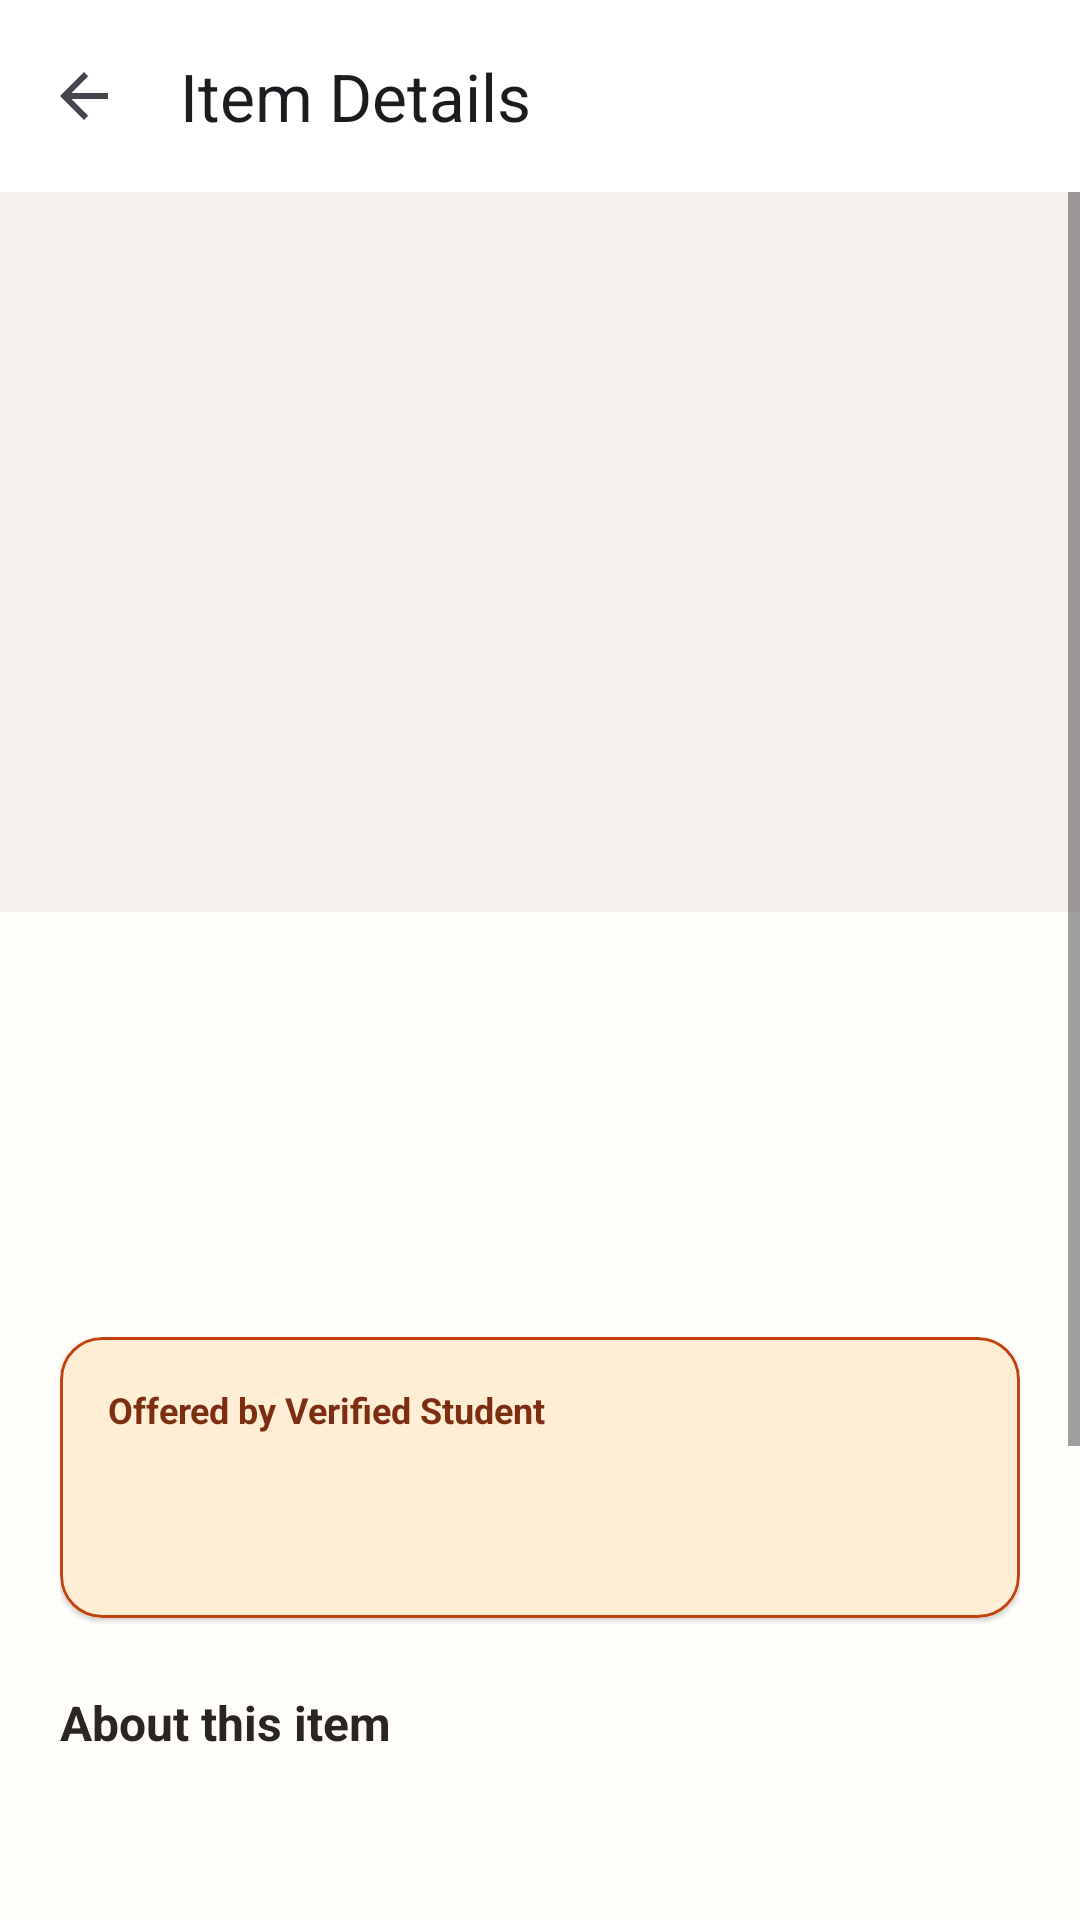

Reconstruct the res/layout file that produces this screen, plus the resources it refers to.
<!-- AndroidManifest.xml: application theme Theme.WallOfGoodWill -->
<!-- res/layout/activity_listing_detail.xml -->
<?xml version="1.0" encoding="utf-8"?>
<androidx.coordinatorlayout.widget.CoordinatorLayout
    xmlns:android="http://schemas.android.com/apk/res/android"
    xmlns:app="http://schemas.android.com/apk/res-auto"
    xmlns:tools="http://schemas.android.com/tools"
    android:layout_width="match_parent"
    android:layout_height="match_parent"
    android:background="@color/background">

    <com.google.android.material.appbar.AppBarLayout
        android:layout_width="match_parent"
        android:layout_height="wrap_content"
        android:background="@color/surface">

        <com.google.android.material.appbar.MaterialToolbar
            android:id="@+id/toolbar"
            android:layout_width="match_parent"
            android:layout_height="?attr/actionBarSize"
            app:title="Item Details"
            app:navigationIcon="?attr/homeAsUpIndicator" />

    </com.google.android.material.appbar.AppBarLayout>

    <ScrollView
        android:layout_width="match_parent"
        android:layout_height="match_parent"
        android:fillViewport="true"
        app:layout_behavior="@string/appbar_scrolling_view_behavior">

        <LinearLayout
            android:layout_width="match_parent"
            android:layout_height="wrap_content"
            android:orientation="vertical">

            
            <FrameLayout
                android:layout_width="match_parent"
                android:layout_height="240dp">

                <ImageView
                    android:id="@+id/ivDetailPhoto"
                    android:layout_width="match_parent"
                    android:layout_height="match_parent"
                    android:scaleType="centerCrop"
                    android:background="@color/surface_variant"
                    android:contentDescription="Item Photo"
                    tools:src="@android:drawable/ic_menu_gallery" />

                <TextView
                    android:id="@+id/tvDetailBadgeType"
                    android:layout_width="wrap_content"
                    android:layout_height="wrap_content"
                    android:layout_gravity="top|start"
                    android:layout_margin="16dp"
                    android:paddingStart="12dp"
                    android:paddingEnd="12dp"
                    android:paddingTop="6dp"
                    android:paddingBottom="6dp"
                    android:background="@drawable/bg_badge_donate"
                    android:textColor="@color/surface"
                    android:textSize="13sp"
                    android:textStyle="bold"
                    tools:text="DONATE • Free" />

            </FrameLayout>

            <LinearLayout
                android:layout_width="match_parent"
                android:layout_height="wrap_content"
                android:orientation="vertical"
                android:padding="20dp">

                
                <TextView
                    android:id="@+id/tvDetailPrice"
                    android:layout_width="wrap_content"
                    android:layout_height="wrap_content"
                    android:textSize="24sp"
                    android:textStyle="bold"
                    android:textColor="@color/success"
                    tools:text="Free Donation" />

                <TextView
                    android:id="@+id/tvDetailTitle"
                    android:layout_width="match_parent"
                    android:layout_height="wrap_content"
                    android:layout_marginTop="6dp"
                    android:textSize="20sp"
                    android:textStyle="bold"
                    android:textColor="@color/text_primary"
                    tools:text="Engineering Mathematics (Vol 1 &amp; 2)" />

                
                <LinearLayout
                    android:layout_width="match_parent"
                    android:layout_height="wrap_content"
                    android:layout_marginTop="12dp"
                    android:orientation="horizontal">

                    <TextView
                        android:id="@+id/tvDetailCategory"
                        android:layout_width="wrap_content"
                        android:layout_height="wrap_content"
                        android:paddingStart="10dp"
                        android:paddingEnd="10dp"
                        android:paddingTop="4dp"
                        android:paddingBottom="4dp"
                        android:background="@drawable/bg_category_tag"
                        android:textColor="@color/text_secondary"
                        android:textSize="12sp"
                        android:textStyle="bold"
                        tools:text="BOOKS" />

                    <TextView
                        android:id="@+id/tvDetailCondition"
                        android:layout_width="wrap_content"
                        android:layout_height="wrap_content"
                        android:layout_marginStart="8dp"
                        android:paddingStart="10dp"
                        android:paddingEnd="10dp"
                        android:paddingTop="4dp"
                        android:paddingBottom="4dp"
                        android:background="@drawable/bg_chip_condition"
                        android:textColor="@color/text_primary"
                        android:textSize="12sp"
                        android:textStyle="bold"
                        tools:text="LIKE NEW" />

                </LinearLayout>

                
                <com.google.android.material.card.MaterialCardView
                    android:layout_width="match_parent"
                    android:layout_height="wrap_content"
                    android:layout_marginTop="20dp"
                    app:cardCornerRadius="14dp"
                    app:cardElevation="1dp"
                    app:cardBackgroundColor="@color/primary_container"
                    app:strokeColor="@color/primary"
                    app:strokeWidth="1dp">

                    <LinearLayout
                        android:layout_width="match_parent"
                        android:layout_height="wrap_content"
                        android:orientation="vertical"
                        android:padding="16dp">

                        <TextView
                            android:layout_width="wrap_content"
                            android:layout_height="wrap_content"
                            android:text="Offered by Verified Student"
                            android:textColor="@color/on_primary_container"
                            android:textSize="12sp"
                            android:textStyle="bold" />

                        <TextView
                            android:id="@+id/tvDetailSellerName"
                            android:layout_width="wrap_content"
                            android:layout_height="wrap_content"
                            android:layout_marginTop="4dp"
                            android:textSize="16sp"
                            android:textStyle="bold"
                            android:textColor="@color/on_primary_container"
                            tools:text="Rohan Das" />

                        <TextView
                            android:id="@+id/tvDetailSellerHostel"
                            android:layout_width="wrap_content"
                            android:layout_height="wrap_content"
                            android:layout_marginTop="2dp"
                            android:textSize="13sp"
                            android:textColor="@color/on_primary_container"
                            tools:text="📍 Block A (Boys) • Room 302" />

                    </LinearLayout>

                </com.google.android.material.card.MaterialCardView>

                
                <TextView
                    android:layout_width="wrap_content"
                    android:layout_height="wrap_content"
                    android:layout_marginTop="24dp"
                    android:text="About this item"
                    android:textSize="16sp"
                    android:textStyle="bold"
                    android:textColor="@color/text_primary" />

                <TextView
                    android:id="@+id/tvDetailDescription"
                    android:layout_width="match_parent"
                    android:layout_height="wrap_content"
                    android:layout_marginTop="8dp"
                    android:textSize="14sp"
                    android:lineSpacingExtra="4dp"
                    android:textColor="@color/text_secondary"
                    tools:text="Standard semester textbooks in great condition. Donating for free since I have completed the course." />

                
                <com.google.android.material.button.MaterialButton
                    android:id="@+id/btnContactSeller"
                    android:layout_width="match_parent"
                    android:layout_height="56dp"
                    android:layout_marginTop="32dp"
                    android:layout_marginBottom="8dp"
                    android:text="Request Item from Donor"
                    android:textSize="15sp"
                    app:cornerRadius="12dp" />

                
                <com.google.android.material.button.MaterialButton
                    android:id="@+id/btnChatSeller"
                    style="@style/Widget.MaterialComponents.Button.OutlinedButton"
                    android:layout_width="match_parent"
                    android:layout_height="50dp"
                    android:layout_marginBottom="12dp"
                    android:text="💬 Message Seller / Donor"
                    android:textSize="15sp"
                    android:textColor="@color/primary"
                    app:cornerRadius="12dp"
                    app:strokeColor="@color/primary" />

                
                <com.google.android.material.button.MaterialButton
                    android:id="@+id/btnDeleteListing"
                    style="@style/Widget.MaterialComponents.Button.OutlinedButton"
                    android:layout_width="match_parent"
                    android:layout_height="50dp"
                    android:layout_marginBottom="12dp"
                    android:text="🗑️ Delete Listing"
                    android:textSize="15sp"
                    android:textColor="@color/error"
                    android:visibility="gone"
                    app:cornerRadius="12dp"
                    app:strokeColor="@color/error" />

                
                <com.google.android.material.button.MaterialButton
                    android:id="@+id/btnReportListing"
                    style="@style/Widget.Material3.Button.TextButton"
                    android:layout_width="match_parent"
                    android:layout_height="44dp"
                    android:layout_marginBottom="24dp"
                    android:text="🚨 Report this listing"
                    android:textSize="13sp"
                    android:textColor="@color/error" />

            </LinearLayout>

        </LinearLayout>

    </ScrollView>

</androidx.coordinatorlayout.widget.CoordinatorLayout>
<!-- resources referenced by this layout -->
<resources>
  <color name="background">#FFFDF9</color>
  <color name="error">#B91C1C</color>
  <color name="on_primary_container">#7C2D12</color>
  <color name="primary">#C2410C</color>
  <color name="primary_container">#FFEDD5</color>
  <color name="success">#15803D</color>
  <color name="surface">#FFFFFF</color>
  <color name="surface_variant">#F5F0EB</color>
  <color name="text_primary">#292524</color>
  <color name="text_secondary">#78716C</color>
  <style name="Theme.WallOfGoodWill" parent="Theme.Material3.DayNight.NoActionBar">
          <item name="colorPrimary">@color/primary</item>
          <item name="colorSecondary">@color/secondary</item>
          <item name="android:statusBarColor">@color/background</item>
          <item name="android:windowLightStatusBar">true</item>
          <item name="android:windowBackground">@color/background</item>
          <item name="colorSurface">@color/surface</item>
      </style>
  <color name="secondary">#059669</color>
</resources>
